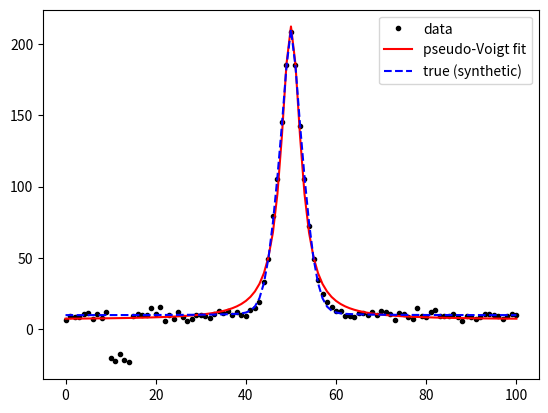

Write Python code to recreate this figure.
import numpy as np
from scipy.optimize import curve_fit, least_squares

def _pseudo_voigt_profile(x, A, x0, sigma, gamma, p, B):
    """
    Pseudo-Voigt: A * [ p * L(x; x0,gamma) + (1-p) * G(x; x0,sigma) ] + B
    L and G are normalized to 1 at x=x0.
    """
    gauss = np.exp(-0.5 * ((x - x0) / sigma) ** 2)
    lorentz = 1.0 / (1.0 + ((x - x0) / gamma) ** 2)
    return A * (p * lorentz + (1.0 - p) * gauss) + B

def pseudo_voigt_fit(x, y,
                     p0=None,
                     bounds=None,
                     method='lsq',   # 'lsq' or 'robust'
                     robust_loss='huber', # used only if method=='robust'
                     robust_f_scale=1.0):
    """
    Fit a pseudo-Voigt profile to 1D data.

    Parameters
    - x: 1D array of independent variable (row indices or positions)
    - y: 1D array of intensities (same length as x)
    - p0: optional initial guess [A, x0, sigma, gamma, p, B]
          if None, sensible defaults are computed
    - bounds: optional tuple (lower_bounds, upper_bounds) for parameters
              default: A>0, sigma>0.5, gamma>0.5, p in [0,1]
    - method: 'lsq' uses scipy.curve_fit (non-robust),
              'robust' uses least_squares with loss (Huber/Tukey)
    - robust_loss: loss string passed to least_squares ('huber','soft_l1','cauchy','linear')
    - robust_f_scale: f_scale parameter for least_squares (controls outlier tolerance)

    Returns
    - result: dict with keys:
        'params': fitted [A, x0, sigma, gamma, p, B]
        'param_cov': covariance matrix (None if robust method used)
        'fwhm': estimated FWHM (approximate mix)
        'model': callable model(x) returning fitted curve
        'residuals': y - model(x)
        'success': boolean
        'message': optimizer message
    """
    x = np.asarray(x, dtype=float)
    y = np.asarray(y, dtype=float)
    if x.shape != y.shape:
        raise ValueError("x and y must have same shape")

    # sensible defaults
    y_min, y_max = np.min(y), np.max(y)
    A0 = y_max - y_min
    x0_0 = x[np.argmax(y)]
    sigma0 = max(1.0, np.sum((x - x0_0)**2 * (y - y_min)) / (np.sum(y - y_min) + 1e-12))**0.5
    sigma0 = max(1.0, sigma0)
    gamma0 = max(1.0, sigma0 / 2.0)
    p0_default = [A0, x0_0, sigma0, gamma0, 0.5, y_min]

    if p0 is None:
        p0 = p0_default
    
    # default bounds
    if bounds is None:
        lower = [0.0, x.min(), 0.1, 0.1, 0.0, y_min - abs(A0)]
        upper = [np.inf, x.max(), (x.max()-x.min())*2, (x.max()-x.min())*2, 1.0, y_max + abs(A0)]
        bounds = (lower, upper)
    if p0 is not None:
        lb = np.asarray(bounds[0], dtype=float)
        ub = np.asarray(bounds[1], dtype=float)
        p0 = np.clip(p0, lb, ub)
    if method == 'lsq':
        try:
            popt, pcov = curve_fit(_pseudo_voigt_profile, x, y, p0=p0, bounds=bounds, maxfev=20000)
            success = True
            message = "curve_fit converged"
        except Exception as e:
            popt = np.array(p0)
            pcov = None
            success = False
            message = f"curve_fit failed: {e}"
    elif method == 'robust':
        # residual function for least_squares
        def resid(params):
            return _pseudo_voigt_profile(x, *params) - y

        # enforce bounds by parameter transform via least_squares bounds
        
        lb, ub = np.array(bounds[0], dtype=float), np.array(bounds[1], dtype=float)
        # print(lb, ub, p0)
        res = least_squares(resid, x0=p0, bounds=(lb, ub), loss=robust_loss, f_scale=robust_f_scale, max_nfev=20000)
        popt = res.x
        pcov = None
        success = res.success
        message = res.message
    else:
        raise ValueError("method must be 'lsq' or 'robust'")

    # compute approximate FWHM for pseudo-Voigt: weighted sum of components' FWHM
    A_fit, x0_fit, sigma_fit, gamma_fit, p_fit, B_fit = popt
    fwhm_gauss = 2.0 * np.sqrt(2.0 * np.log(2.0)) * sigma_fit   # 2*sqrt(2 ln2) * sigma
    fwhm_lor = 2.0 * gamma_fit
    fwhm_mix = p_fit * fwhm_lor + (1.0 - p_fit) * fwhm_gauss

    model = lambda xx: _pseudo_voigt_profile(np.asarray(xx, dtype=float), *popt)
    residuals = y - model(x)

    return {
        'params': popt,
        'param_cov': pcov,
        'fwhm': float(fwhm_mix),
        'model': model,
        'residuals': residuals,
        'success': bool(success),
        'message': message
    }
def apply_psuedo_voigt_fit_across_columns(img):
    n = img.shape[1]
    xs = np.arange(n)
    reses = []
    success_mask = np.zeros(n, dtype = bool)
    params = np.zeros((n, 6), dtype=float)
    models = []
    cxs = np.arange(img.shape[0])
    for c in xs:
        col = img[:, c]
        if c > 0:
            p0 = params[c-1]
        else:
            p0 = None
        res = pseudo_voigt_fit(cxs, col, method='robust', robust_loss='huber', robust_f_scale=3.0, p0=p0)
        reses.append(res)
        success_mask[c] = res['success']
        params[c] = res['params']
        models.append(res['model'])
    return reses, success_mask, params, models

# Example usage:
if __name__ == "__main__":
    import matplotlib.pyplot as plt
    # synthetic test
    x = np.arange(0, 101)
    true = _pseudo_voigt_profile(x, A=200, x0=50, sigma=3.0, gamma=1.5, p=0.3, B=10)
    y = true + np.random.normal(scale=2.0, size=x.size)
    # add an absorption spike far away
    y[10:15] -= 30

    res = pseudo_voigt_fit(x, y, method='robust', robust_loss='huber', robust_f_scale=3.0)
    print("params:", res['params'])
    print("FWHM:", res['fwhm'], "success:", res['success'], res['message'])

    plt.plot(x, y, 'k.', label='data')
    plt.plot(x, res['model'](x), 'r-', label='pseudo-Voigt fit')
    plt.plot(x, true, 'b--', label='true (synthetic)')
    plt.legend()
    plt.show()
